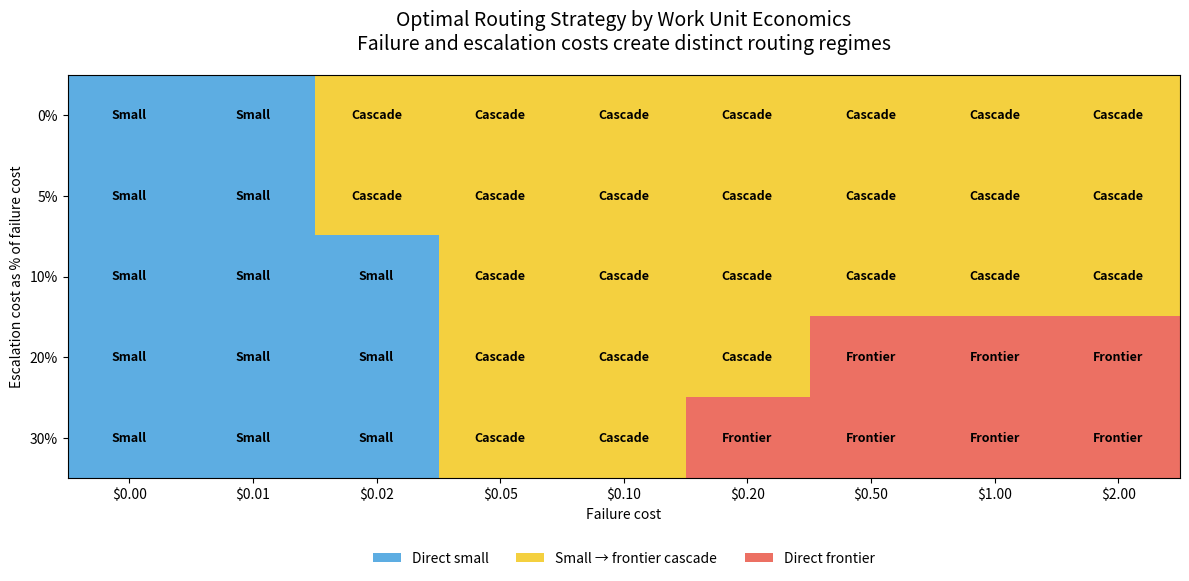

The matplotlib source for this figure:
from pathlib import Path

import matplotlib.pyplot as plt
import numpy as np
from matplotlib.colors import ListedColormap
from matplotlib.patches import Patch


FAILURE_COSTS = [0.00, 0.01, 0.02, 0.05, 0.10, 0.20, 0.50, 1.00, 2.00]
ESCALATION_RATIOS = [0.00, 0.05, 0.10, 0.20, 0.30]

SMALL_SUCCESS = 0.72
FRONTIER_SUCCESS = 0.96

SMALL_COST = 0.004
FRONTIER_COST = 0.018


def direct_small_cost(failure_cost):
    failure_probability = 1 - SMALL_SUCCESS
    return SMALL_COST + failure_probability * failure_cost


def direct_frontier_cost(failure_cost):
    failure_probability = 1 - FRONTIER_SUCCESS
    return FRONTIER_COST + failure_probability * failure_cost


def cascade_cost(failure_cost, escalation_ratio):
    small_failure_probability = 1 - SMALL_SUCCESS
    frontier_failure_probability = 1 - FRONTIER_SUCCESS

    escalation_cost = failure_cost * escalation_ratio

    execution_cost = (
        SMALL_COST
        + small_failure_probability * FRONTIER_COST
        + small_failure_probability * escalation_cost
    )

    unresolved_failure_cost = (
        small_failure_probability
        * frontier_failure_probability
        * failure_cost
    )

    return execution_cost + unresolved_failure_cost


def choose_strategy(failure_cost, escalation_ratio):
    costs = {
        "Direct small": direct_small_cost(failure_cost),
        "Cascade": cascade_cost(failure_cost, escalation_ratio),
        "Direct frontier": direct_frontier_cost(failure_cost),
    }

    return min(costs, key=costs.get)


def main():
    strategy_to_value = {
        "Direct small": 0,
        "Cascade": 1,
        "Direct frontier": 2,
    }

    matrix = []

    for escalation_ratio in ESCALATION_RATIOS:
        row = []

        for failure_cost in FAILURE_COSTS:
            strategy = choose_strategy(
                failure_cost=failure_cost,
                escalation_ratio=escalation_ratio,
            )
            row.append(strategy_to_value[strategy])

        matrix.append(row)

    matrix = np.array(matrix)

    cmap = ListedColormap(
        [
            "#5DADE2",
            "#F4D03F",
            "#EC7063",
        ]
    )

    fig, ax = plt.subplots(figsize=(12, 6))

    ax.imshow(
        matrix,
        cmap=cmap,
        aspect="auto",
        interpolation="nearest",
    )

    ax.set_xticks(np.arange(len(FAILURE_COSTS)))
    ax.set_xticklabels(
        [f"${value:.2f}" for value in FAILURE_COSTS]
    )

    ax.set_yticks(np.arange(len(ESCALATION_RATIOS)))
    ax.set_yticklabels(
        [f"{ratio:.0%}" for ratio in ESCALATION_RATIOS]
    )

    ax.set_xlabel("Failure cost")
    ax.set_ylabel("Escalation cost as % of failure cost")

    ax.set_title(
        "Optimal Routing Strategy by Work Unit Economics",
        fontsize=15,
        pad=18,
    )

    for row_index, escalation_ratio in enumerate(ESCALATION_RATIOS):
        for column_index, failure_cost in enumerate(FAILURE_COSTS):
            strategy = choose_strategy(
                failure_cost=failure_cost,
                escalation_ratio=escalation_ratio,
            )

            short_label = {
                "Direct small": "Small",
                "Cascade": "Cascade",
                "Direct frontier": "Frontier",
            }[strategy]

            ax.text(
                column_index,
                row_index,
                short_label,
                ha="center",
                va="center",
                fontsize=9,
                fontweight="bold",
            )

    legend = [
        Patch(facecolor="#5DADE2", label="Direct small"),
        Patch(facecolor="#F4D03F", label="Small → frontier cascade"),
        Patch(facecolor="#EC7063", label="Direct frontier"),
    ]

    ax.legend(
        handles=legend,
        loc="upper center",
        bbox_to_anchor=(0.5, -0.15),
        ncol=3,
        frameon=False,
    )

    ax.set_title(
        "Optimal Routing Strategy by Work Unit Economics\n"
        "Failure and escalation costs create distinct routing regimes",
        fontsize=14,
        pad=18,
    )

    plt.tight_layout()

    output_dir = Path("results/figures")
    output_dir.mkdir(parents=True, exist_ok=True)

    output_path = output_dir / "work_unit_decision_map.png"

    plt.savefig(
        output_path,
        dpi=200,
        bbox_inches="tight",
    )

    print(f"Saved figure to {output_path}")


if __name__ == "__main__":
    main()
